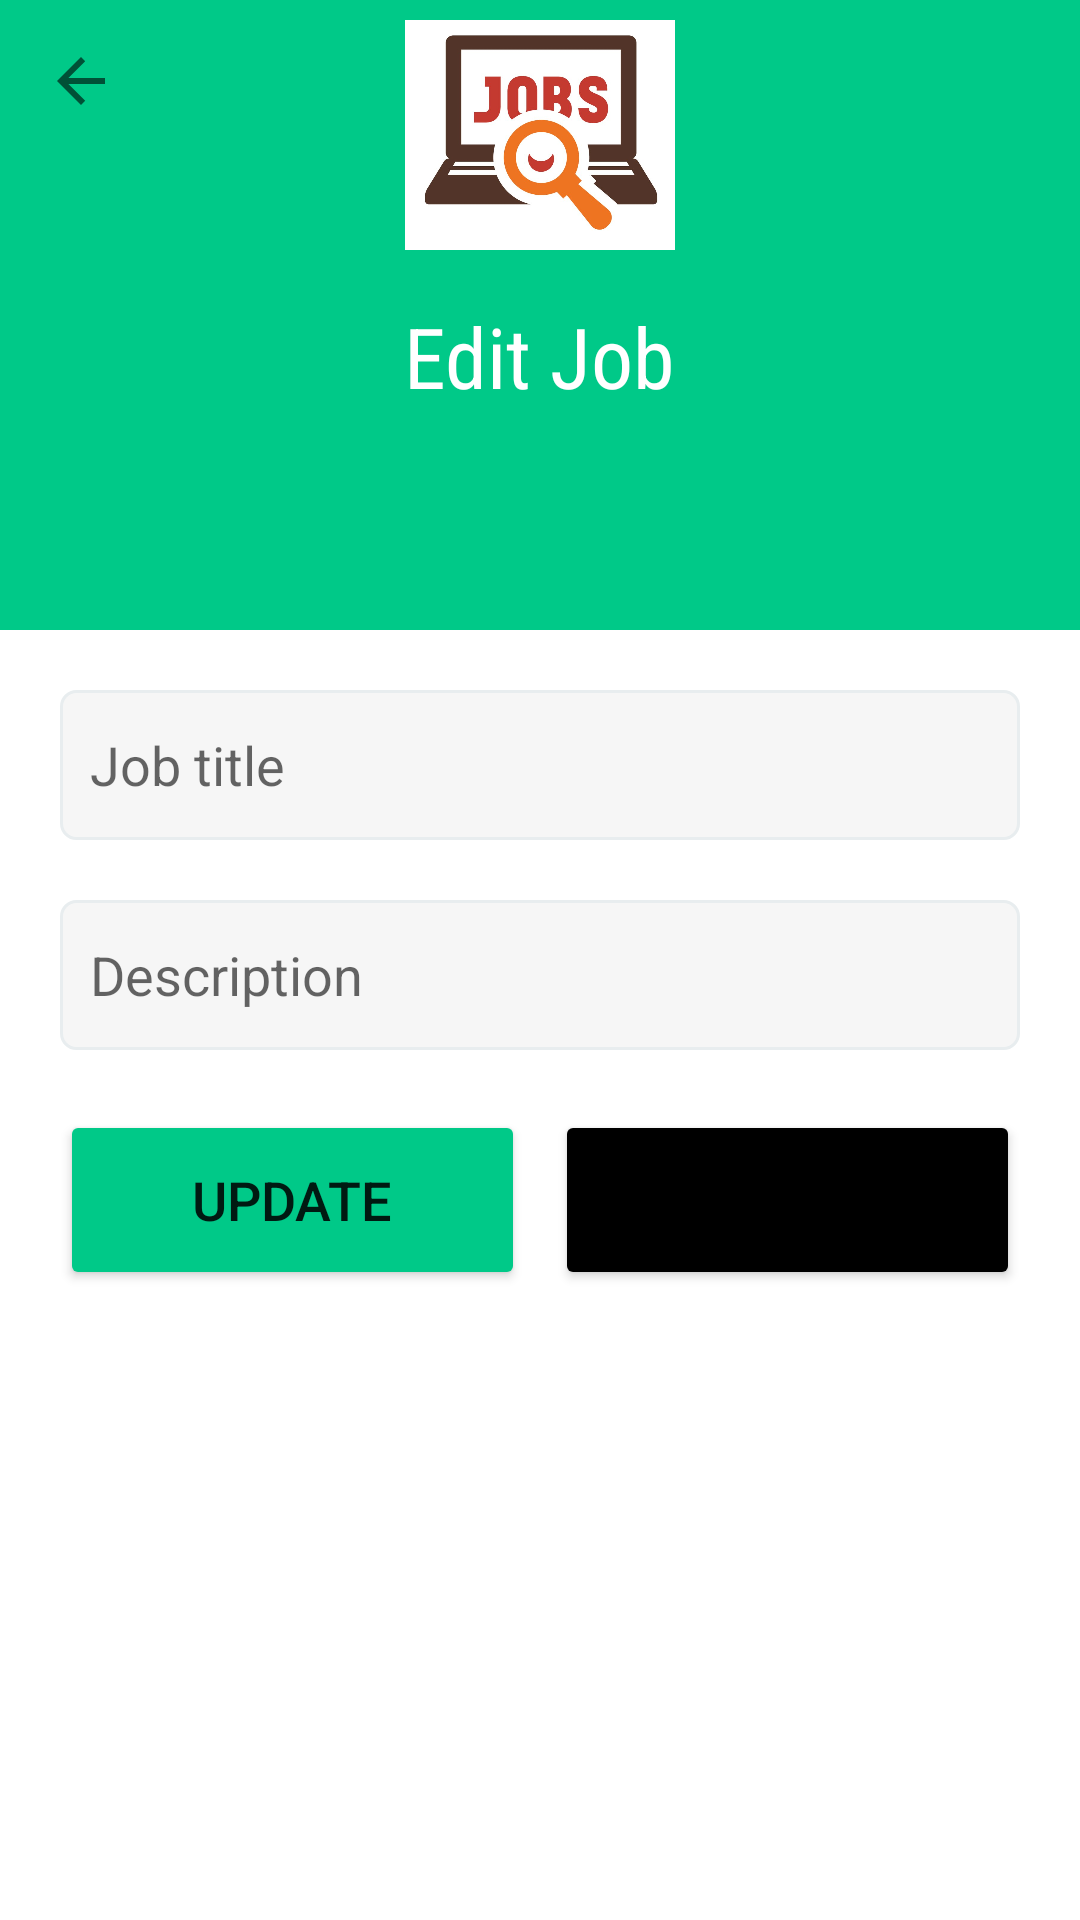

Android layout source for this screen:
<!-- AndroidManifest.xml: application theme Theme.Job -->
<!-- res/layout/activity_edit_job.xml -->
<?xml version="1.0" encoding="utf-8"?>
<LinearLayout xmlns:android="http://schemas.android.com/apk/res/android"
    xmlns:app="http://schemas.android.com/apk/res-auto"
    xmlns:tools="http://schemas.android.com/tools"
    android:layout_width="match_parent"
    android:layout_height="match_parent"
    android:orientation="vertical"
    tools:context=".EditJob">

    
    <RelativeLayout
        android:id="@+id/toolbarRl"
        android:layout_width="match_parent"
        android:layout_height="210dp"
        android:background="@color/primary_color"
        tools:ignore="MissingConstraints"
        tools:layout_editor_absoluteX="0dp">

        <ImageButton
            android:id="@+id/go_back_btn"
            android:layout_width="wrap_content"
            android:layout_height="wrap_content"
            android:layout_marginStart="10dp"
            android:layout_marginTop="10dp"
            android:layout_marginEnd="10dp"
            android:layout_marginBottom="10dp"
            android:background="@android:color/transparent"
            android:padding="5dp"
            app:srcCompat="?attr/actionModeCloseDrawable" />

        <ImageView
            android:id="@+id/imageView"
            android:layout_width="90dp"
            android:layout_height="90dp"
            android:layout_below="@+id/imageButton"
            android:layout_centerHorizontal="true"
            app:srcCompat="@drawable/icon1" />

        <TextView
            android:id="@+id/AddJob"
            android:layout_width="wrap_content"
            android:layout_height="wrap_content"
            android:layout_below="@+id/imageView"
            android:layout_centerHorizontal="true"
            android:layout_marginTop="10dp"
            android:fontFamily="sans-serif-condensed"
            android:scrollbarSize="28sp"
            android:text="@string/edit_job"
            android:textColor="@color/white"
            android:textSize="28dp" />
    </RelativeLayout>

    <LinearLayout
        android:layout_width="match_parent"
        android:layout_height="wrap_content">
        <EditText
            android:id="@+id/JobTitle"
            android:layout_width="match_parent"
            android:layout_height="50dp"
            android:layout_marginStart="20dp"
            android:layout_marginTop="20dp"
            android:layout_marginEnd="20dp"
            android:layout_marginBottom="20dp"
            android:background="@drawable/custom_input_field"
            android:drawablePadding="10dp"
            android:hint="@string/job_title"
            android:inputType="textPersonName|textCapWords"
            android:padding="10dp"
            android:textColor="@color/black" />
    </LinearLayout>
    <LinearLayout
        android:layout_width="match_parent"
        android:layout_height="wrap_content">
        <EditText
            android:id="@+id/description"
            android:layout_width="match_parent"
            android:layout_height="50dp"
            android:layout_marginStart="20dp"
            android:layout_marginEnd="20dp"
            android:layout_marginBottom="20dp"
            android:background="@drawable/custom_input_field"
            android:drawablePadding="10dp"
            android:hint="@string/Add_des"
            android:inputType="textPersonName|textCapWords"
            android:padding="10dp"
            android:textColor="@color/black" />
    </LinearLayout>
    <LinearLayout
        android:layout_width="match_parent"
        android:layout_height="wrap_content">

        <Button
            android:id="@+id/editButton"
            android:layout_width="match_parent"
            android:layout_height="60dp"
            android:layout_marginLeft="20dp"
            android:layout_marginRight="5dp"
            android:layout_weight="1"
            android:backgroundTint="@color/primary_color"
            android:text="@string/job_update"
            android:textSize="18dp" />

        <Button
            android:id="@+id/deleteButton"
            android:layout_width="match_parent"
            android:layout_height="60dp"
            android:layout_marginLeft="5dp"
            android:layout_marginRight="20dp"
            android:layout_weight="1"
            android:backgroundTint="@color/black"
            android:text="@string/del_Btn"
            android:textSize="18dp" />
    </LinearLayout>
</LinearLayout>
<!-- resources referenced by this layout -->
<resources>
  <color name="black">#000000</color>
  <color name="primary_color">#00C988</color>
  <color name="white">#FFFFFFFF</color>
  <!-- drawable custom_input_field (drawable) -->
  <?xml version="1.0" encoding="utf-8"?>
  <selector xmlns:android="http://schemas.android.com/apk/res/android">
      <item android:state_enabled="true" android:state_focused="true">
          <shape android:shape="rectangle">
              <solid android:color="#f6f6f6"/>
              <stroke android:width="3dp" android:color="@color/primary_color"/>
              <corners android:radius="5dp"/>
          </shape>
      </item>
      <item android:state_enabled="true">
          <shape android:shape="rectangle">
              <solid android:color="#f6f6f6"/>
              <stroke android:width="1dp" android:color="#e8edef"/>
              <corners android:radius="5dp"/>
          </shape>
      </item>
  </selector>
  <!-- drawable icon1: jpg bitmap (drawable, 38996 bytes) -->
  <string name="Add_des">Description</string>
  <string name="del_Btn">Delete</string>
  <string name="edit_job">Edit Job</string>
  <string name="job_title">Job title</string>
  <string name="job_update">Update</string>
  <style name="Theme.Job" parent="Theme.MaterialComponents.DayNight.NoActionBar">
          
          <item name="colorPrimary">@color/primary_color</item>
          <item name="colorPrimaryVariant">@color/primary_color</item>
          <item name="colorOnPrimary">@color/white</item>
          
          <item name="colorSecondary">@color/teal_200</item>
          <item name="colorSecondaryVariant">@color/teal_700</item>
          <item name="colorOnSecondary">@color/black</item>
          
          <item name="android:statusBarColor">?attr/colorPrimaryVariant</item>
          
      </style>
  <color name="teal_200">#FF03DAC5</color>
  <color name="teal_700">#FF018786</color>
</resources>
